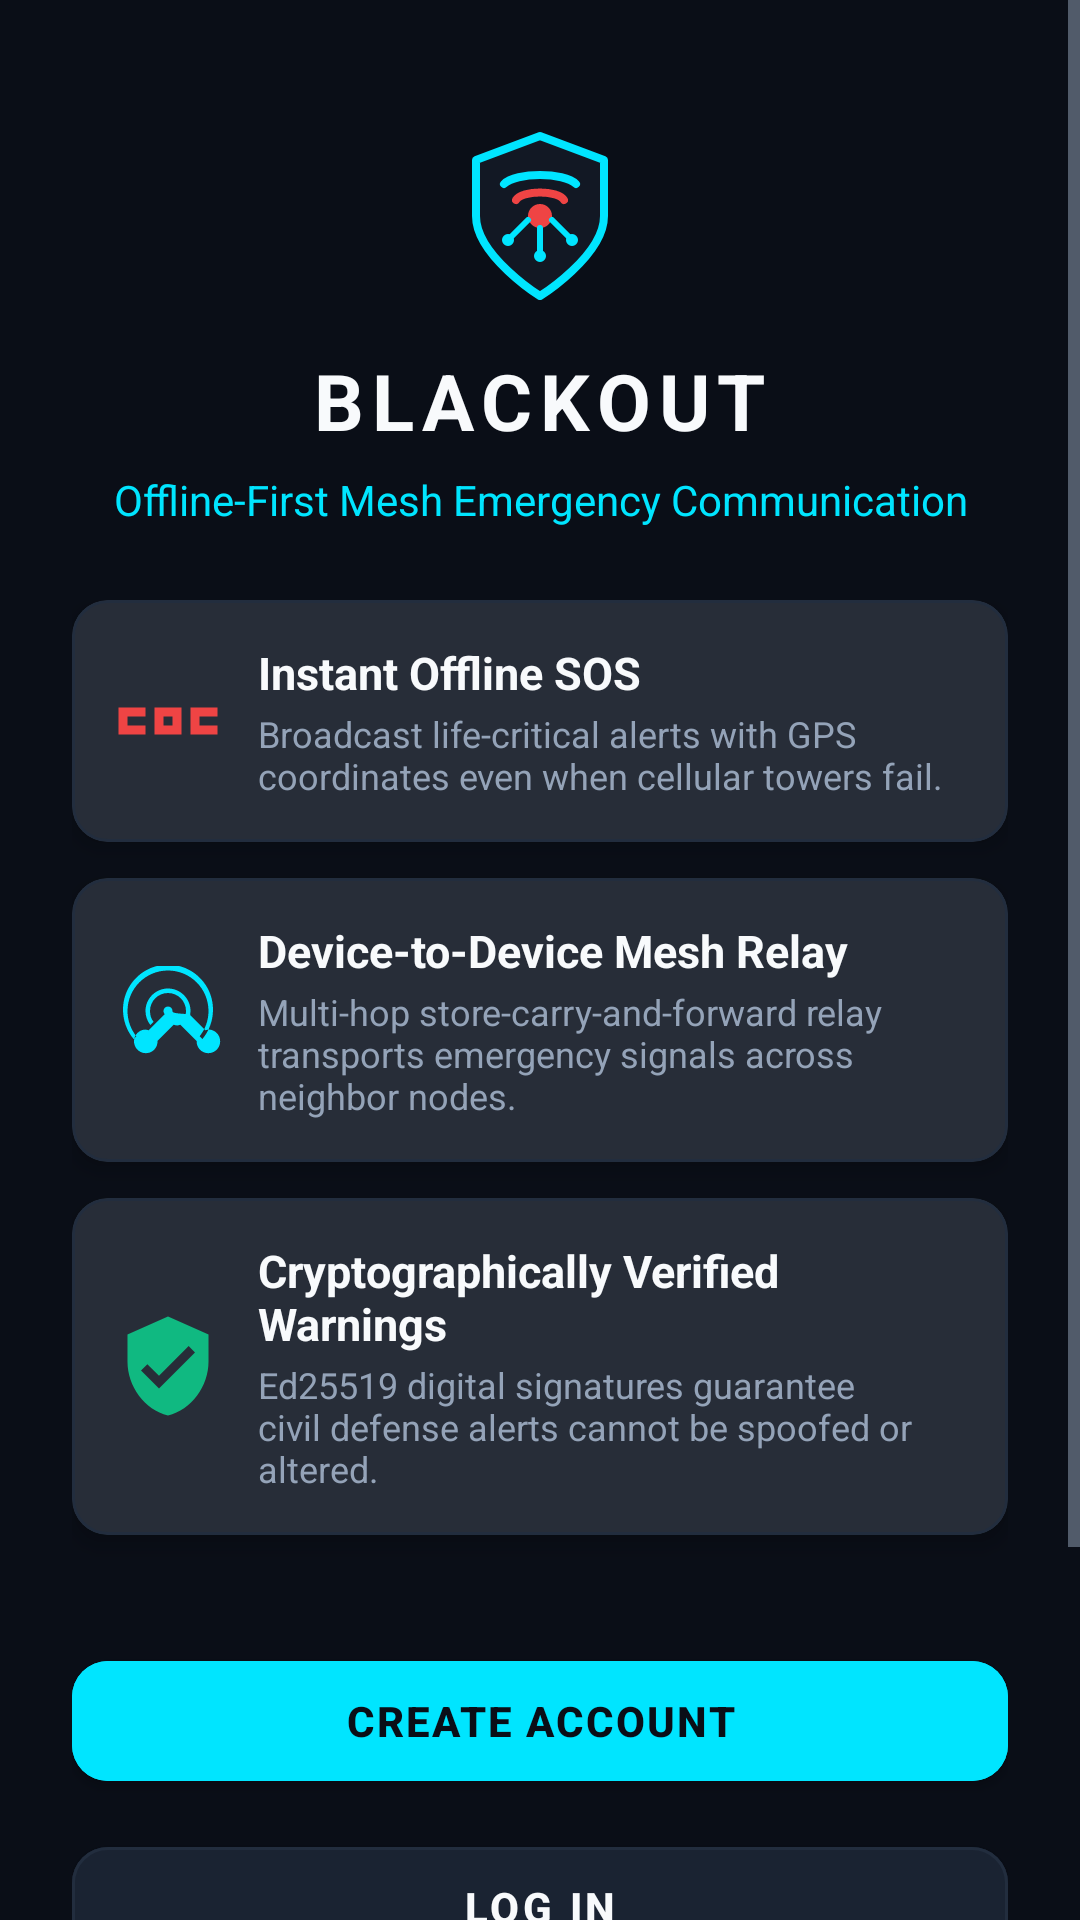

Reconstruct the res/layout file that produces this screen, plus the resources it refers to.
<!-- AndroidManifest.xml: activity theme Theme.BLACKOUT -->
<!-- res/layout/activity_welcome.xml -->
<?xml version="1.0" encoding="utf-8"?>
<ScrollView xmlns:android="http://schemas.android.com/apk/res/android"
    xmlns:app="http://schemas.android.com/apk/res-auto"
    android:layout_width="match_parent"
    android:layout_height="match_parent"
    android:background="@color/bg_dark"
    android:fillViewport="true">

    <androidx.constraintlayout.widget.ConstraintLayout
        android:layout_width="match_parent"
        android:layout_height="wrap_content"
        android:padding="24dp">

        
        <ImageView
            android:id="@+id/iv_welcome_logo"
            android:layout_width="64dp"
            android:layout_height="64dp"
            android:layout_marginTop="16dp"
            android:src="@drawable/ic_blackout_logo"
            app:layout_constraintEnd_toEndOf="parent"
            app:layout_constraintStart_toStartOf="parent"
            app:layout_constraintTop_toTopOf="parent" />

        <TextView
            android:id="@+id/tv_welcome_title"
            android:layout_width="wrap_content"
            android:layout_height="wrap_content"
            android:layout_marginTop="12dp"
            android:letterSpacing="0.1"
            android:text="@string/app_name"
            android:textColor="@color/text_primary"
            android:textSize="26sp"
            android:textStyle="bold"
            app:layout_constraintEnd_toEndOf="parent"
            app:layout_constraintStart_toStartOf="parent"
            app:layout_constraintTop_toBottomOf="@id/iv_welcome_logo" />

        <TextView
            android:id="@+id/tv_welcome_tagline"
            android:layout_width="0dp"
            android:layout_height="wrap_content"
            android:layout_marginTop="6dp"
            android:gravity="center"
            android:text="Offline-First Mesh Emergency Communication"
            android:textColor="@color/teal_accent"
            android:textSize="14sp"
            app:layout_constraintEnd_toEndOf="parent"
            app:layout_constraintStart_toStartOf="parent"
            app:layout_constraintTop_toBottomOf="@id/tv_welcome_title" />

        
        <LinearLayout
            android:id="@+id/layout_features"
            android:layout_width="match_parent"
            android:layout_height="wrap_content"
            android:layout_marginTop="24dp"
            android:orientation="vertical"
            app:layout_constraintTop_toBottomOf="@id/tv_welcome_tagline">

            
            <com.google.android.material.card.MaterialCardView
                style="@style/Widget.BLACKOUT.Card"
                android:layout_width="match_parent"
                android:layout_height="wrap_content"
                android:layout_marginBottom="12dp"
                app:cardCornerRadius="12dp">

                <LinearLayout
                    android:layout_width="match_parent"
                    android:layout_height="wrap_content"
                    android:gravity="center_vertical"
                    android:orientation="horizontal"
                    android:padding="14dp">

                    <ImageView
                        android:layout_width="36dp"
                        android:layout_height="36dp"
                        android:layout_marginEnd="12dp"
                        android:src="@drawable/ic_sos"
                        app:tint="@color/emergency_red" />

                    <LinearLayout
                        android:layout_width="0dp"
                        android:layout_height="wrap_content"
                        android:layout_weight="1"
                        android:orientation="vertical">

                        <TextView
                            android:layout_width="wrap_content"
                            android:layout_height="wrap_content"
                            android:text="Instant Offline SOS"
                            android:textColor="@color/text_primary"
                            android:textSize="15sp"
                            android:textStyle="bold" />

                        <TextView
                            android:layout_width="wrap_content"
                            android:layout_height="wrap_content"
                            android:layout_marginTop="2dp"
                            android:text="Broadcast life-critical alerts with GPS coordinates even when cellular towers fail."
                            android:textColor="@color/text_secondary"
                            android:textSize="12sp" />
                    </LinearLayout>
                </LinearLayout>
            </com.google.android.material.card.MaterialCardView>

            
            <com.google.android.material.card.MaterialCardView
                style="@style/Widget.BLACKOUT.Card"
                android:layout_width="match_parent"
                android:layout_height="wrap_content"
                android:layout_marginBottom="12dp"
                app:cardCornerRadius="12dp">

                <LinearLayout
                    android:layout_width="match_parent"
                    android:layout_height="wrap_content"
                    android:gravity="center_vertical"
                    android:orientation="horizontal"
                    android:padding="14dp">

                    <ImageView
                        android:layout_width="36dp"
                        android:layout_height="36dp"
                        android:layout_marginEnd="12dp"
                        android:src="@drawable/ic_radio_mesh"
                        app:tint="@color/teal_accent" />

                    <LinearLayout
                        android:layout_width="0dp"
                        android:layout_height="wrap_content"
                        android:layout_weight="1"
                        android:orientation="vertical">

                        <TextView
                            android:layout_width="wrap_content"
                            android:layout_height="wrap_content"
                            android:text="Device-to-Device Mesh Relay"
                            android:textColor="@color/text_primary"
                            android:textSize="15sp"
                            android:textStyle="bold" />

                        <TextView
                            android:layout_width="wrap_content"
                            android:layout_height="wrap_content"
                            android:layout_marginTop="2dp"
                            android:text="Multi-hop store-carry-and-forward relay transports emergency signals across neighbor nodes."
                            android:textColor="@color/text_secondary"
                            android:textSize="12sp" />
                    </LinearLayout>
                </LinearLayout>
            </com.google.android.material.card.MaterialCardView>

            
            <com.google.android.material.card.MaterialCardView
                style="@style/Widget.BLACKOUT.Card"
                android:layout_width="match_parent"
                android:layout_height="wrap_content"
                android:layout_marginBottom="12dp"
                app:cardCornerRadius="12dp">

                <LinearLayout
                    android:layout_width="match_parent"
                    android:layout_height="wrap_content"
                    android:gravity="center_vertical"
                    android:orientation="horizontal"
                    android:padding="14dp">

                    <ImageView
                        android:layout_width="36dp"
                        android:layout_height="36dp"
                        android:layout_marginEnd="12dp"
                        android:src="@drawable/ic_shield_check"
                        app:tint="@color/status_success" />

                    <LinearLayout
                        android:layout_width="0dp"
                        android:layout_height="wrap_content"
                        android:layout_weight="1"
                        android:orientation="vertical">

                        <TextView
                            android:layout_width="wrap_content"
                            android:layout_height="wrap_content"
                            android:text="Cryptographically Verified Warnings"
                            android:textColor="@color/text_primary"
                            android:textSize="15sp"
                            android:textStyle="bold" />

                        <TextView
                            android:layout_width="wrap_content"
                            android:layout_height="wrap_content"
                            android:layout_marginTop="2dp"
                            android:text="Ed25519 digital signatures guarantee civil defense alerts cannot be spoofed or altered."
                            android:textColor="@color/text_secondary"
                            android:textSize="12sp" />
                    </LinearLayout>
                </LinearLayout>
            </com.google.android.material.card.MaterialCardView>
        </LinearLayout>

        
        <com.google.android.material.button.MaterialButton
            android:id="@+id/btn_welcome_register"
            style="@style/Widget.BLACKOUT.Button.Primary"
            android:layout_width="match_parent"
            android:layout_height="52dp"
            android:layout_marginTop="24dp"
            android:text="CREATE ACCOUNT"
            app:layout_constraintTop_toBottomOf="@id/layout_features" />

        <com.google.android.material.button.MaterialButton
            android:id="@+id/btn_welcome_login"
            style="@style/Widget.BLACKOUT.Button.Secondary"
            android:layout_width="match_parent"
            android:layout_height="52dp"
            android:layout_marginTop="10dp"
            android:text="LOG IN"
            app:layout_constraintTop_toBottomOf="@id/btn_welcome_register" />

        <com.google.android.material.button.MaterialButton
            android:id="@+id/btn_welcome_guest"
            style="@style/Widget.MaterialComponents.Button.TextButton"
            android:layout_width="match_parent"
            android:layout_height="48dp"
            android:layout_marginTop="8dp"
            android:text="@string/btn_continue_guest"
            android:textColor="@color/teal_accent"
            android:textSize="13sp"
            app:layout_constraintTop_toBottomOf="@id/btn_welcome_login" />

        
        <TextView
            android:id="@+id/tv_welcome_disclaimer"
            android:layout_width="0dp"
            android:layout_height="wrap_content"
            android:layout_marginTop="12dp"
            android:gravity="center"
            android:text="Notice: Emergency SOS creation, Room database storage, and Nearby P2P mesh relay are 100% operational without an account or internet."
            android:textColor="@color/text_muted"
            android:textSize="11sp"
            app:layout_constraintEnd_toEndOf="parent"
            app:layout_constraintStart_toStartOf="parent"
            app:layout_constraintTop_toBottomOf="@id/btn_welcome_guest" />

    </androidx.constraintlayout.widget.ConstraintLayout>
</ScrollView>
<!-- resources referenced by this layout -->
<resources>
  <color name="bg_dark">#0A0E17</color>
  <color name="emergency_red">#EF4444</color>
  <color name="status_success">#10B981</color>
  <color name="teal_accent">#00E5FF</color>
  <color name="text_muted">#64748B</color>
  <color name="text_primary">#F8FAFC</color>
  <color name="text_secondary">#94A3B8</color>
  <!-- drawable ic_shield_check (drawable) -->
  <vector xmlns:android="http://schemas.android.com/apk/res/android"
      android:width="24dp"
      android:height="24dp"
      android:viewportWidth="24"
      android:viewportHeight="24">
      <path
          android:fillColor="#10B981"
          android:pathData="M12,1L3,5v6c0,5.55 3.84,10.74 9,12 5.16,-1.26 9,-6.45 9,-12V5l-9,-4zm-2,16l-4,-4 1.41,-1.41L10,14.17l6.59,-6.59L18,9l-8,8z" />
  </vector>
  <!-- drawable ic_sos (drawable) -->
  <vector xmlns:android="http://schemas.android.com/apk/res/android"
      android:width="24dp"
      android:height="24dp"
      android:viewportWidth="24"
      android:viewportHeight="24">
      <path
          android:fillColor="@android:color/white"
          android:pathData="M1,9h6v2H3v2h4v2H1V9zM9,9h6v6H9V9zm2,2v2h2v-2h-2zm6,-2h6v2h-4v2h4v2h-6V9z"/>
  </vector>
  <string name="app_name">BLACKOUT</string>
  <string name="btn_continue_guest">Continue as Guest (Emergency Access)</string>
  <style name="Widget.BLACKOUT.Button.Primary" parent="Widget.MaterialComponents.Button">
          <item name="android:backgroundTint">@color/teal_accent</item>
          <item name="android:textColor">@color/bg_dark</item>
          <item name="android:textStyle">bold</item>
          <item name="android:textSize">@dimen/text_size_body</item>
          <item name="cornerRadius">@dimen/button_corner_radius</item>
          <item name="android:minHeight">@dimen/button_height_primary</item>
          <item name="android:letterSpacing">0.05</item>
          <item name="rippleColor">@color/ripple_dark</item>
      </style>
  <style name="Widget.BLACKOUT.Button.Secondary" parent="Widget.MaterialComponents.Button">
          <item name="android:backgroundTint">@color/bg_surface_elevated</item>
          <item name="android:textColor">@color/text_primary</item>
          <item name="android:textStyle">bold</item>
          <item name="android:textSize">@dimen/text_size_body</item>
          <item name="cornerRadius">@dimen/button_corner_radius</item>
          <item name="android:minHeight">@dimen/button_height_secondary</item>
          <item name="strokeColor">@color/border_subtle</item>
          <item name="strokeWidth">@dimen/card_border_width</item>
          <item name="rippleColor">@color/ripple_dark</item>
      </style>
  <style name="Widget.BLACKOUT.Card" parent="Widget.MaterialComponents.CardView">
          <item name="cardBackgroundColor">@color/bg_surface</item>
          <item name="cardCornerRadius">@dimen/card_corner_radius</item>
          <item name="cardElevation">4dp</item>
          <item name="strokeColor">@color/border_subtle</item>
          <item name="strokeWidth">@dimen/card_border_width</item>
      </style>
  <dimen name="text_size_body">14sp</dimen>
  <dimen name="button_corner_radius">12dp</dimen>
  <dimen name="button_height_primary">52dp</dimen>
  <color name="ripple_dark">#33FFFFFF</color>
  <color name="bg_surface_elevated">#1A2332</color>
  <dimen name="button_height_secondary">44dp</dimen>
  <color name="border_subtle">#222D3E</color>
  <dimen name="card_border_width">1dp</dimen>
  <color name="bg_surface">#121824</color>
  <dimen name="card_corner_radius">14dp</dimen>
  <color name="teal_dark">#0E7490</color>
  <color name="emergency_red_dark">#B91C1C</color>
  <color name="white">#FFFFFF</color>
  <color name="bg_bottom_nav">#0D121C</color>
</resources>
